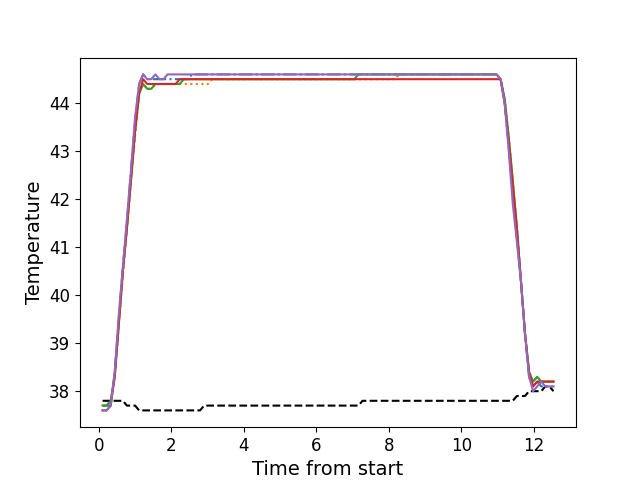

The data file committed next to this chart (first rows):
, times, neutral, z1, z2, z3, z4, z5
0, 0.1057, 37.8, 37.7, 37.7, 37.7, 37.6, 37.6
1, 0.2173, 37.8, 37.7, 37.7, 37.7, 37.6, 37.6
2, 0.3299, 37.8, 37.7, 37.8, 37.8, 37.7, 37.7
3, 0.4415, 37.8, 38.4, 38.3, 38.3, 38.3, 38.4
4, 0.5542, 37.8, 39.5, 39.4, 39.4, 39.4, 39.6
5, 0.6668, 37.8, 40.6, 40.4, 40.5, 40.5, 40.6
6, 0.7784, 37.7, 41.5, 41.4, 41.4, 41.4, 41.6
7, 0.89, 37.7, 42.6, 42.4, 42.4, 42.4, 42.6
8, 1.002, 37.7, 43.6, 43.3, 43.4, 43.4, 43.7
9, 1.114, 37.6, 44.4, 44.2, 44.2, 44.2, 44.4
10, 1.226, 37.6, 44.6, 44.4, 44.4, 44.5, 44.6
11, 1.338, 37.6, 44.5, 44.3, 44.3, 44.4, 44.5
12, 1.451, 37.6, 44.5, 44.3, 44.3, 44.4, 44.5
13, 1.563, 37.6, 44.5, 44.4, 44.4, 44.4, 44.6
14, 1.674, 37.6, 44.5, 44.4, 44.4, 44.4, 44.5
15, 1.786, 37.6, 44.5, 44.4, 44.4, 44.4, 44.5
16, 1.898, 37.6, 44.5, 44.4, 44.4, 44.4, 44.6
17, 2.011, 37.6, 44.5, 44.4, 44.4, 44.4, 44.6
18, 2.122, 37.6, 44.5, 44.4, 44.4, 44.4, 44.6
19, 2.234, 37.6, 44.5, 44.4, 44.4, 44.5, 44.6
20, 2.347, 37.6, 44.5, 44.4, 44.5, 44.5, 44.6
21, 2.459, 37.6, 44.5, 44.4, 44.5, 44.5, 44.6
22, 2.571, 37.6, 44.6, 44.4, 44.5, 44.5, 44.6
23, 2.684, 37.6, 44.6, 44.4, 44.5, 44.5, 44.6
24, 2.796, 37.6, 44.6, 44.4, 44.5, 44.5, 44.6
25, 2.907, 37.7, 44.6, 44.4, 44.5, 44.5, 44.6
26, 3.019, 37.7, 44.6, 44.4, 44.5, 44.5, 44.6
27, 3.131, 37.7, 44.6, 44.5, 44.5, 44.5, 44.6
28, 3.243, 37.7, 44.6, 44.5, 44.5, 44.5, 44.6
29, 3.355, 37.7, 44.6, 44.5, 44.5, 44.5, 44.6
30, 3.467, 37.7, 44.6, 44.5, 44.5, 44.5, 44.6
31, 3.58, 37.7, 44.6, 44.5, 44.5, 44.5, 44.6
32, 3.691, 37.7, 44.6, 44.5, 44.5, 44.5, 44.6
33, 3.804, 37.7, 44.6, 44.5, 44.5, 44.5, 44.6
34, 3.916, 37.7, 44.6, 44.5, 44.5, 44.5, 44.6
35, 4.028, 37.7, 44.6, 44.5, 44.5, 44.5, 44.6
36, 4.14, 37.7, 44.6, 44.5, 44.5, 44.5, 44.6
37, 4.252, 37.7, 44.6, 44.5, 44.5, 44.5, 44.6
38, 4.364, 37.7, 44.6, 44.5, 44.5, 44.5, 44.6
39, 4.476, 37.7, 44.6, 44.5, 44.5, 44.5, 44.6
40, 4.588, 37.7, 44.6, 44.5, 44.5, 44.5, 44.6
41, 4.7, 37.7, 44.6, 44.5, 44.5, 44.5, 44.6
42, 4.812, 37.7, 44.6, 44.5, 44.5, 44.5, 44.6
43, 4.925, 37.7, 44.6, 44.5, 44.5, 44.5, 44.6
44, 5.036, 37.7, 44.6, 44.5, 44.5, 44.5, 44.6
45, 5.149, 37.7, 44.6, 44.5, 44.5, 44.5, 44.6
46, 5.26, 37.7, 44.6, 44.5, 44.5, 44.5, 44.6
47, 5.373, 37.7, 44.6, 44.5, 44.5, 44.5, 44.6
48, 5.484, 37.7, 44.6, 44.5, 44.5, 44.5, 44.6
49, 5.596, 37.7, 44.6, 44.5, 44.5, 44.5, 44.6
50, 5.709, 37.7, 44.6, 44.5, 44.5, 44.5, 44.6
51, 5.82, 37.7, 44.6, 44.5, 44.5, 44.5, 44.6
52, 5.933, 37.7, 44.6, 44.5, 44.5, 44.5, 44.6
53, 6.045, 37.7, 44.6, 44.5, 44.5, 44.5, 44.6
54, 6.157, 37.7, 44.6, 44.5, 44.5, 44.5, 44.6
55, 6.268, 37.7, 44.6, 44.5, 44.5, 44.5, 44.6
56, 6.381, 37.7, 44.6, 44.5, 44.5, 44.5, 44.6
57, 6.493, 37.7, 44.6, 44.5, 44.5, 44.5, 44.6
58, 6.604, 37.7, 44.6, 44.5, 44.5, 44.5, 44.6
59, 6.717, 37.7, 44.6, 44.5, 44.5, 44.5, 44.6
... 52 more rows
